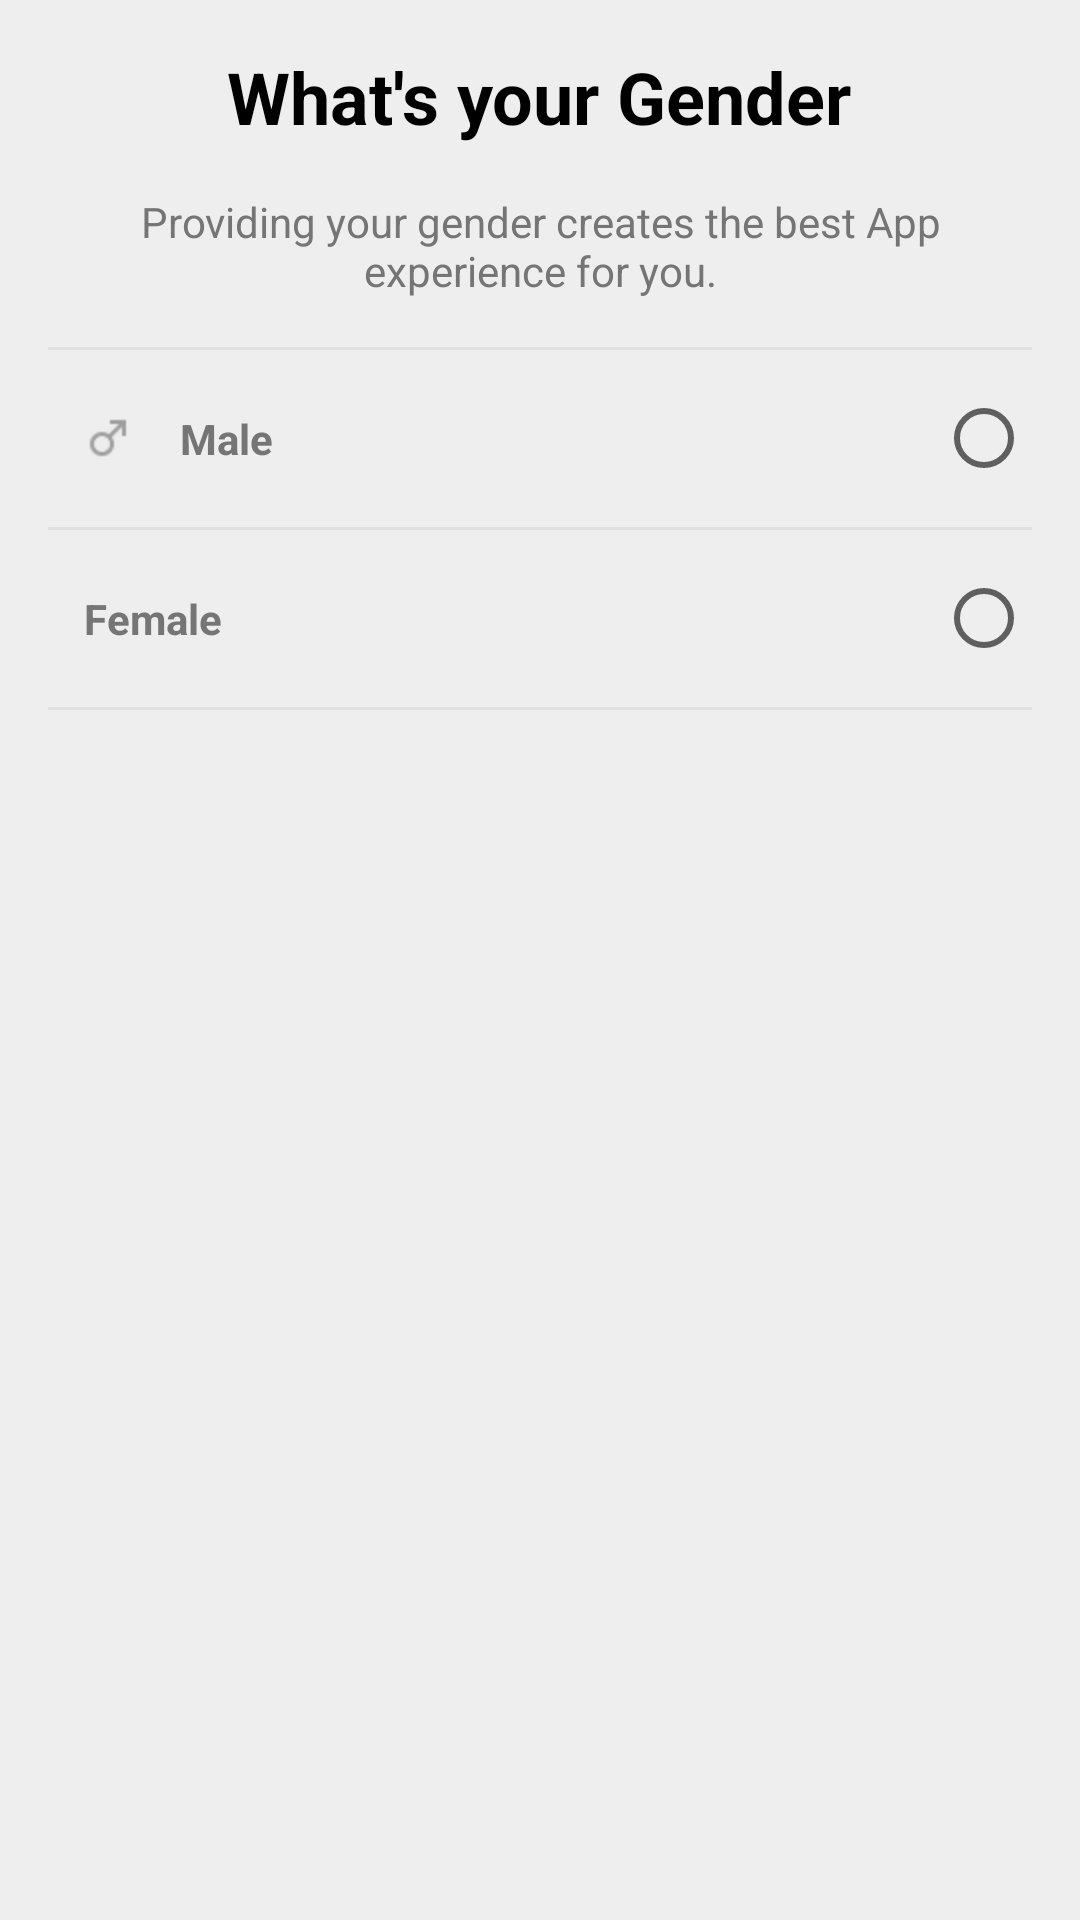

Produce the Android XML layout that renders to this screen, including the resource entries it uses.
<!-- AndroidManifest.xml: application theme AppTheme -->
<!-- res/layout/sign_up_gender.xml -->
<?xml version="1.0" encoding="utf-8"?>
<LinearLayout xmlns:android="http://schemas.android.com/apk/res/android"
    android:id="@+id/sign_up_ll_gender"
    android:layout_width="match_parent"
    android:layout_height="wrap_content"
    android:layout_gravity="center"
    android:layout_marginTop="24dp"
    android:orientation="vertical"
    android:background="@color/md_grey_200"
    android:padding="16dp">


    <TextView
        style="@style/AppTextViewStyle.Header"
        android:layout_width="wrap_content"
        android:layout_height="wrap_content"
        android:text="@string/whats_your_gender" />

    <TextView
        style="@style/AppTextViewStyle.Normal.Grey_600"
        android:layout_width="wrap_content"
        android:layout_height="wrap_content"
        android:layout_gravity="center_horizontal"
        android:layout_marginTop="16dp"
        android:background="?selectableItemBackground"
        android:gravity="center_horizontal"
        android:text="@string/explain_gender" />
    <View
        android:layout_marginTop="16dp"
        android:layout_width="match_parent"
        android:layout_height="1dp"
        android:background="@color/md_grey_300"/>


    <LinearLayout
        android:id="@+id/sign_up_view_male"
        android:background="?selectableItemBackground"
        android:layout_width="match_parent"
        android:layout_height="wrap_content"
        android:layout_marginTop="8dp"
        android:orientation="horizontal">

        <TextView
            style="@style/AppTextViewStyle.Normal.Grey_600"
            android:layout_width="0dp"
            android:layout_height="wrap_content"
            android:layout_gravity="center_vertical"
            android:layout_weight="1"
            android:background="?selectableItemBackground"
            android:drawableLeft="@drawable/ic_gender_male"
            android:drawablePadding="16dp"
            android:drawableStart="@drawable/ic_gender_male"
            android:gravity="center_vertical"
            android:maxLines="1"
            android:padding="12dp"
            android:text="@string/male"
            android:textStyle="bold" />

        <RadioButton
            android:clickable="false"
            android:layout_gravity="center"
            android:id="@+id/sign_up_check_male"
            android:layout_width="wrap_content"
            android:layout_height="wrap_content"
            android:layout_marginLeft="8dp"
            android:textIsSelectable="false" />


    </LinearLayout>
    <View
        android:layout_marginTop="8dp"
        android:layout_width="match_parent"
        android:layout_height="1dp"
        android:background="@color/md_grey_300"/>

    <LinearLayout
        android:id="@+id/sign_up_view_female"
        android:background="?selectableItemBackground"
        android:layout_width="match_parent"
        android:layout_height="wrap_content"
        android:layout_marginTop="8dp"
        android:orientation="horizontal">

        <TextView
            style="@style/AppTextViewStyle.Normal.Grey_600"
            android:layout_width="0dp"
            android:layout_height="wrap_content"
            android:layout_gravity="center_vertical"
            android:layout_weight="1"
            android:background="?selectableItemBackground"
            android:drawableLeft="@drawable/ic_gender_female"
            android:drawablePadding="16dp"
            android:drawableStart="@drawable/ic_gender_female"
            android:gravity="center_vertical"
            android:maxLines="1"
            android:padding="12dp"
            android:text="@string/female"
            android:textStyle="bold" />

        <RadioButton
            android:clickable="false"
            android:layout_gravity="center"
            android:id="@+id/sign_up_check_female"
            android:layout_width="wrap_content"
            android:layout_height="wrap_content"
            android:layout_marginLeft="8dp"
            android:textIsSelectable="false" />


    </LinearLayout>
    <View
        android:layout_marginTop="8dp"
        android:layout_width="match_parent"
        android:layout_height="1dp"
        android:background="@color/md_grey_300"/>


</LinearLayout>
<!-- resources referenced by this layout -->
<resources>
  <color name="md_grey_200">#EEEEEE</color>
  <color name="md_grey_300">#E0E0E0</color>
  <!-- drawable ic_gender_male: png bitmap (drawable-hdpi, 541 bytes) -->
  <string name="explain_gender">Providing your gender creates the best App experience for you.</string>
  <string name="female">Female</string>
  <string name="male">Male</string>
  <string name="whats_your_gender">What\'s your Gender</string>
  <style name="AppTextViewStyle.Header">
          <item name="android:layout_gravity">center_horizontal</item>
          <item name="android:fontFamily">sans-serif</item>
          <item name="android:textColor">@android:color/black</item>
          <item name="android:textAppearance">@style/TextAppearance.AppCompat.Headline</item>
          <item name="android:textStyle">bold</item>
  
      </style>
  <style name="AppTextViewStyle.Normal.Grey_600">
          <item name="android:fontFamily">sans-serif</item>
          <item name="android:textColor">@color/md_grey_600</item>
          <item name="android:textAppearance">@style/TextAppearance.AppCompat.Body1</item>
      </style>
  <style name="AppTheme" parent="Theme.AppCompat.Light.DarkActionBar">
          
          <item name="windowActionBar">false</item>
          <item name="windowNoTitle">true</item>
          <item name="colorPrimaryDark">@color/md_blue_A200</item>
          <item name="colorPrimary">@color/md_blue_200</item>
          <item name="colorAccent">@color/md_pink_A200</item>
          <item name="android:windowDrawsSystemBarBackgrounds">false</item>
          <item name="android:windowTranslucentStatus">true</item>
          <item name="android:statusBarColor">@color/pink_transparent</item>
      </style>
  <color name="md_grey_600">#757575</color>
  <color name="md_blue_A200">#448AFF</color>
  <color name="md_blue_200">#90CAF9</color>
  <color name="md_pink_A200">#FF4081</color>
  <color name="pink_transparent">#aa700d39</color>
</resources>
